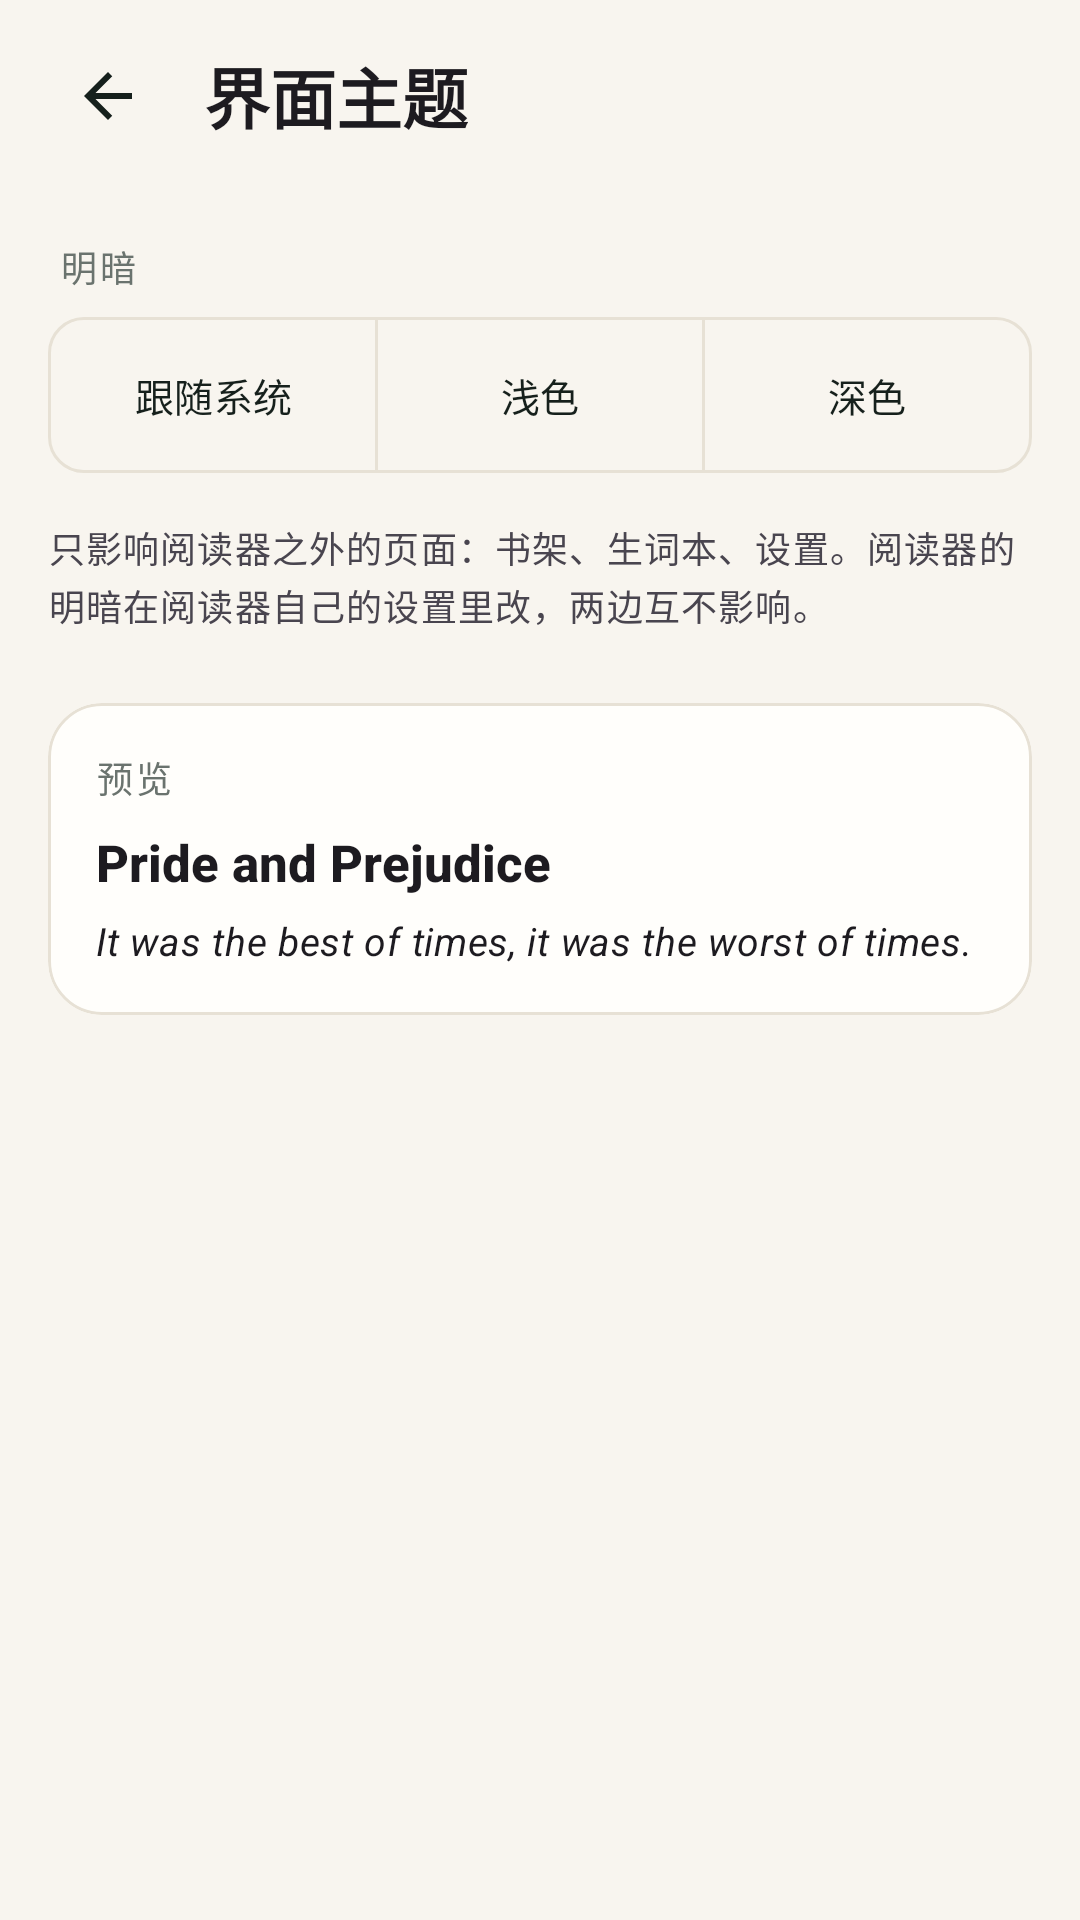

Here is an Android app screen rendered from its layout file. Give the layout XML and the strings, colors and styles it references.
<!-- AndroidManifest.xml: application theme Theme.EnglishRead -->
<!-- res/layout/activity_theme_settings.xml -->
<?xml version="1.0" encoding="utf-8"?>
<LinearLayout xmlns:android="http://schemas.android.com/apk/res/android"
    xmlns:app="http://schemas.android.com/apk/res-auto"
    android:id="@+id/theme_root"
    android:layout_width="match_parent"
    android:layout_height="match_parent"
    android:background="?android:attr/colorBackground"
    android:orientation="vertical">

    <com.google.android.material.appbar.MaterialToolbar
        android:id="@+id/theme_toolbar"
        style="@style/Widget.EnglishRead.Toolbar"
        android:layout_width="match_parent"
        android:layout_height="?attr/actionBarSize"
        app:navigationIcon="@drawable/ic_arrow_back"
        app:title="@string/settings_theme_page" />

    <ScrollView
        android:layout_width="match_parent"
        android:layout_height="0dp"
        android:layout_weight="1"
        android:fillViewport="true">

        <LinearLayout
            android:layout_width="match_parent"
            android:layout_height="wrap_content"
            android:orientation="vertical"
            android:paddingHorizontal="@dimen/space_m"
            android:paddingTop="@dimen/space_m"
            android:paddingBottom="@dimen/space_l">

            <TextView
                style="@style/TextAppearance.EnglishRead.Section"
                android:layout_width="match_parent"
                android:layout_height="wrap_content"
                android:layout_marginStart="@dimen/space_xs"
                android:text="@string/settings_theme_section" />

            
            <com.google.android.material.button.MaterialButtonToggleGroup
                android:id="@+id/ui_theme_group"
                android:layout_width="match_parent"
                android:layout_height="wrap_content"
                android:layout_marginTop="@dimen/space_s"
                app:selectionRequired="true"
                app:singleSelection="true">

                <com.google.android.material.button.MaterialButton
                    android:id="@+id/ui_theme_system"
                    style="@style/Widget.EnglishRead.Segment"
                    android:layout_width="0dp"
                    android:layout_height="52dp"
                    android:layout_weight="1"
                    android:text="@string/ui_theme_system" />

                <com.google.android.material.button.MaterialButton
                    android:id="@+id/ui_theme_light"
                    style="@style/Widget.EnglishRead.Segment"
                    android:layout_width="0dp"
                    android:layout_height="52dp"
                    android:layout_weight="1"
                    android:text="@string/ui_theme_light" />

                <com.google.android.material.button.MaterialButton
                    android:id="@+id/ui_theme_dark"
                    style="@style/Widget.EnglishRead.Segment"
                    android:layout_width="0dp"
                    android:layout_height="52dp"
                    android:layout_weight="1"
                    android:text="@string/ui_theme_dark" />

            </com.google.android.material.button.MaterialButtonToggleGroup>

            <TextView
                style="@style/TextAppearance.EnglishRead.Caption"
                android:layout_width="match_parent"
                android:layout_height="wrap_content"
                android:layout_marginTop="@dimen/space_m"
                android:lineSpacingMultiplier="1.4"
                android:text="@string/settings_theme_hint" />

            
            <com.google.android.material.card.MaterialCardView
                style="@style/Widget.EnglishRead.Card"
                android:layout_width="match_parent"
                android:layout_height="wrap_content"
                android:layout_marginHorizontal="0dp"
                android:layout_marginTop="@dimen/space_l">

                <LinearLayout
                    android:layout_width="match_parent"
                    android:layout_height="wrap_content"
                    android:orientation="vertical"
                    android:padding="@dimen/space_m">

                    <TextView
                        style="@style/TextAppearance.EnglishRead.Section"
                        android:layout_width="match_parent"
                        android:layout_height="wrap_content"
                        android:text="@string/settings_theme_preview" />

                    <TextView
                        style="@style/TextAppearance.EnglishRead.BookTitle"
                        android:layout_width="match_parent"
                        android:layout_height="wrap_content"
                        android:layout_marginTop="@dimen/space_s"
                        android:text="Pride and Prejudice" />

                    <TextView
                        style="@style/TextAppearance.EnglishRead.Quote"
                        android:layout_width="match_parent"
                        android:layout_height="wrap_content"
                        android:layout_marginTop="6dp"
                        android:text="It was the best of times, it was the worst of times." />
                </LinearLayout>
            </com.google.android.material.card.MaterialCardView>

        </LinearLayout>

    </ScrollView>

</LinearLayout>
<!-- resources referenced by this layout -->
<resources>
  <dimen name="space_l">24dp</dimen>
  <dimen name="space_m">16dp</dimen>
  <dimen name="space_s">8dp</dimen>
  <dimen name="space_xs">4dp</dimen>
  <!-- drawable ic_arrow_back (drawable) -->
  <?xml version="1.0" encoding="utf-8"?>
  <vector xmlns:android="http://schemas.android.com/apk/res/android"
      android:width="24dp"
      android:height="24dp"
      android:tint="?attr/colorOnSurface"
      android:viewportWidth="24"
      android:viewportHeight="24">
      <path
          android:fillColor="#FFFFFFFF"
          android:pathData="M20,11H7.83l5.59,-5.59L12,4l-8,8 8,8 1.41,-1.41L7.83,13H20v-2z" />
  </vector>
  <string name="settings_theme_hint">只影响阅读器之外的页面：书架、生词本、设置。阅读器的明暗在阅读器自己的设置里改，两边互不影响。</string>
  <string name="settings_theme_page">界面主题</string>
  <string name="settings_theme_preview">预览</string>
  <string name="settings_theme_section">明暗</string>
  <string name="ui_theme_dark">深色</string>
  <string name="ui_theme_light">浅色</string>
  <string name="ui_theme_system">跟随系统</string>
  <style name="TextAppearance.EnglishRead.BookTitle" parent="TextAppearance.Material3.TitleMedium">
          <item name="android:fontFamily">serif</item>
          <item name="android:textSize">17sp</item>
          <item name="android:textStyle">bold</item>
          <item name="android:letterSpacing">0</item>
      </style>
  <style name="TextAppearance.EnglishRead.Caption" parent="TextAppearance.Material3.BodySmall" />
  <style name="TextAppearance.EnglishRead.Quote" parent="TextAppearance.Material3.BodyMedium">
          <item name="android:fontFamily">serif</item>
          <item name="android:textSize">13sp</item>
          <item name="android:textStyle">italic</item>
          <item name="android:lineSpacingMultiplier">1.35</item>
      </style>
  <style name="TextAppearance.EnglishRead.Section" parent="TextAppearance.Material3.LabelMedium">
          <item name="android:textColor">?attr/colorOnSurfaceVariant</item>
          <item name="android:letterSpacing">0.08</item>
          <item name="android:textSize">12sp</item>
      </style>
  <style name="Widget.EnglishRead.Segment" parent="Widget.Material3.Button.OutlinedButton">
          <item name="android:textSize">13sp</item>
          <item name="android:minWidth">0dp</item>
          <item name="android:insetTop">0dp</item>
          <item name="android:insetBottom">0dp</item>
          <item name="android:paddingHorizontal">4dp</item>
          <item name="cornerRadius">12dp</item>
          <item name="strokeColor">@color/outline_soft</item>
      </style>
  <style name="Widget.EnglishRead.Toolbar" parent="Widget.Material3.Toolbar">
          <item name="android:background">@android:color/transparent</item>
          <item name="titleTextAppearance">@style/TextAppearance.EnglishRead.ToolbarTitle</item>
          <item name="navigationIconTint">?attr/colorOnSurface</item>
          <item name="android:paddingStart">@dimen/space_s</item>
          <item name="android:paddingEnd">@dimen/space_s</item>
      </style>
  <style name="Theme.EnglishRead" parent="Base.Theme.EnglishRead" />
  <color name="card_surface">#FFFFFEFB</color>
  <dimen name="card_radius">18dp</dimen>
  <color name="outline_soft">#FFE7E1D5</color>
  <style name="TextAppearance.EnglishRead.ToolbarTitle" parent="TextAppearance.Material3.TitleLarge">
          <item name="android:fontFamily">serif</item>
          <item name="android:textStyle">bold</item>
          <item name="android:textSize">22sp</item>
          <item name="android:letterSpacing">0</item>
      </style>
  <color name="brand">#FF2A6A5D</color>
  <color name="white">#FFFFFFFF</color>
  <color name="brand_container">#FFCDE7DF</color>
  <color name="brand_on_container">#FF07241E</color>
  <color name="surface_variant">#FFEFEAE0</color>
  <color name="page_light">#FFF8F5EF</color>
  <color name="text_primary">#FF16201C</color>
  <color name="text_secondary">#FF6A736E</color>
</resources>
